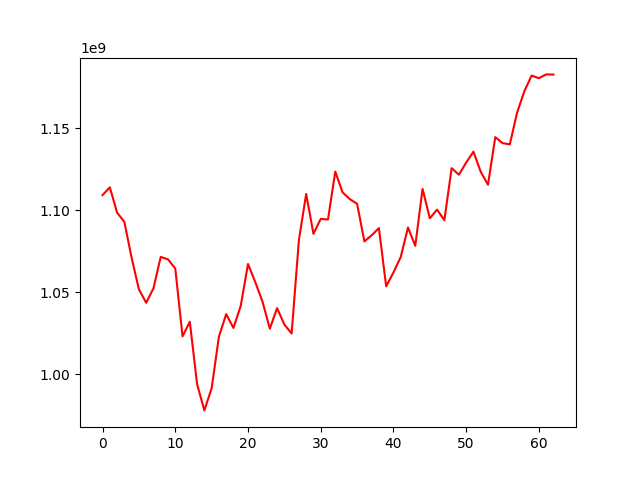

The table this chart was drawn from, first rows:
, 0
0, 1109171443
1, 1113895921
2, 1098476467
3, 1092873474
4, 1070956011
5, 1051748950
6, 1043569054
7, 1052372358
8, 1071490112
9, 1070034668
10, 1064451886
11, 1023101232
12, 1032002464
13, 993977871
14, 978012202
15, 991479117
16, 1022901126
17, 1036650752
18, 1028224807
19, 1041625322
20, 1067191862
21, 1056137023
22, 1044188549
23, 1027782307
24, 1040319895
25, 1030327252
26, 1024869790
27, 1081830325
28, 1109867689
29, 1085568260
30, 1094670576
31, 1094287827
32, 1123488749
33, 1110883457
34, 1106707461
35, 1103893942
36, 1080967916
37, 1084656920
38, 1089047719
39, 1053567360
40, 1062060663
41, 1071413085
42, 1089449055
43, 1078224269
44, 1112961308
45, 1095050570
46, 1100325481
47, 1093850302
48, 1125593328
49, 1121561910
50, 1128987624
51, 1135634532
52, 1123361815
53, 1115481090
54, 1144463609
55, 1140808679
56, 1140094057
57, 1159413363
58, 1172436578
59, 1181976216
... 3 more rows
